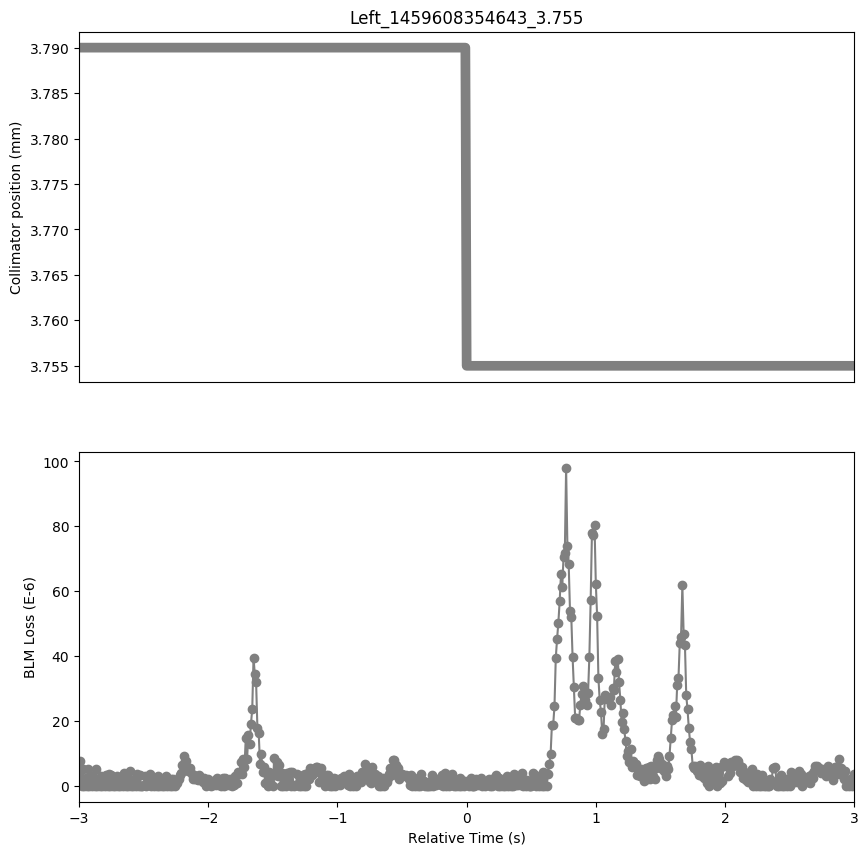

The file beside this chart, header and first rows:
Timestamp, position, BLMTI.05R7.B1E10_TCSG.D5R7.B1
1459608351650, 3.79, 2.1719999999999997e-06
1459608351660, 3.79, 7.602e-06
1459608351670, 3.79, 0.0
1459608351680, 3.79, 5.0680000000000004e-06
1459608351690, 3.79, 0.0
1459608351700, 3.79, 2.5340000000000002e-06
1459608351710, 3.79, 0.0
1459608351720, 3.79, 5.0680000000000004e-06
1459608351730, 3.79, 0.0
1459608351740, 3.79, 2.8960000000000003e-06
1459608351750, 3.79, 0.0
1459608351760, 3.79, 1.4480000000000002e-06
1459608351770, 3.79, 0.0
1459608351780, 3.79, 5.0680000000000004e-06
1459608351790, 3.79, 0.0
1459608351800, 3.79, 1.0859999999999999e-06
1459608351810, 3.79, 0.0
1459608351820, 3.79, 2.8960000000000003e-06
1459608351830, 3.79, 0.0
1459608351840, 3.79, 2.5340000000000002e-06
1459608351850, 3.79, 0.0
1459608351860, 3.79, 3.258e-06
1459608351870, 3.79, 0.0
1459608351880, 3.79, 3.62e-06
1459608351890, 3.79, 0.0
1459608351900, 3.79, 3.258e-06
1459608351910, 3.79, 0.0
1459608351920, 3.79, 1.0859999999999999e-06
1459608351930, 3.79, 0.0
1459608351940, 3.79, 2.8960000000000003e-06
1459608351950, 3.79, 0.0
1459608351960, 3.79, 2.5340000000000002e-06
1459608351970, 3.79, 0.0
1459608351980, 3.79, 1.4480000000000002e-06
1459608351990, 3.79, 0.0
1459608352000, 3.79, 3.982e-06
1459608352010, 3.79, 0.0
1459608352020, 3.79, 1.4480000000000002e-06
1459608352030, 3.79, 0.0
1459608352040, 3.79, 4.706e-06
1459608352050, 3.79, 0.0
1459608352060, 3.79, 1.81e-06
1459608352070, 3.79, 0.0
1459608352080, 3.79, 1.81e-06
1459608352090, 3.79, 0.0
1459608352100, 3.79, 3.62e-06
1459608352110, 3.79, 0.0
1459608352120, 3.79, 3.258e-06
1459608352130, 3.79, 0.0
1459608352140, 3.79, 0.0
1459608352150, 3.79, 3.6200000000000004e-07
1459608352160, 3.79, 2.8960000000000003e-06
1459608352170, 3.79, 0.0
1459608352180, 3.79, 2.8960000000000003e-06
1459608352190, 3.79, 3.6200000000000004e-07
1459608352200, 3.79, 3.62e-06
1459608352210, 3.79, 0.0
1459608352220, 3.79, 1.4480000000000002e-06
1459608352230, 3.79, 0.0
1459608352240, 3.79, 1.0859999999999999e-06
... 541 more rows
